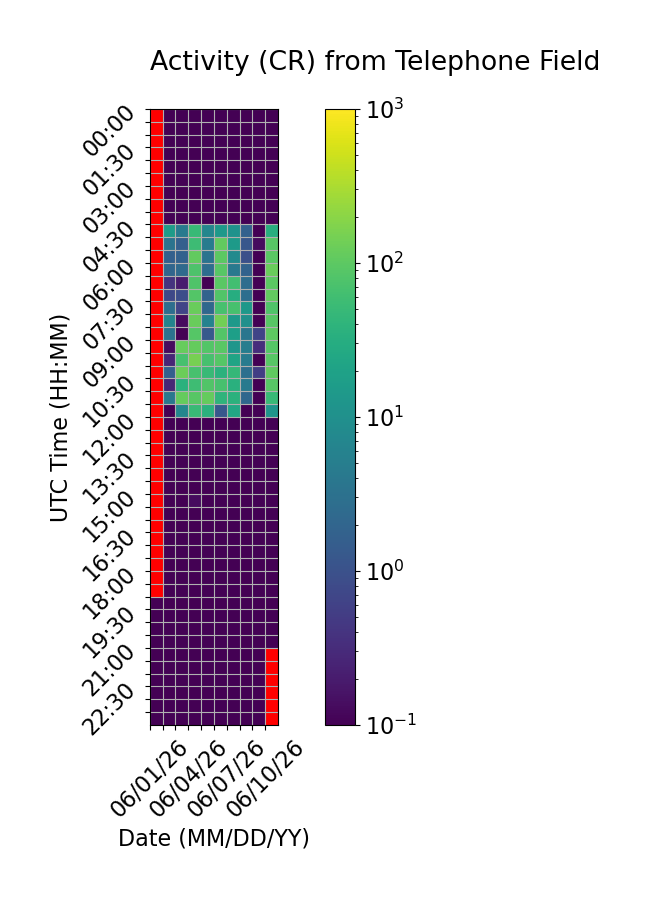

The data file committed next to this chart (first rows):
Time (UTC), 06/01/26, 06/02/26, 06/03/26, 06/04/26, 06/05/26, 06/06/26, 06/07/26, 06/08/26, 06/09/26, 06/10/26
00:00, , 0.0, 0.0, 0.0, 0.0, 0.0, 0.0, 0.0, 0.0, 0.0
00:30, , 0.0, 0.0, 0.0, 0.0, 0.0, 0.0, 0.0, 0.0, 0.0
01:00, , 0.0, 0.0, 0.0, 0.0, 0.0, 0.0, 0.0, 0.0, 0.0
01:30, , 0.0, 0.0, 0.0, 0.0, 0.0, 0.0, 0.0, 0.0, 0.0
02:00, , 0.0, 0.0, 0.0, 0.0, 0.0, 0.0, 0.0, 0.0, 0.0
02:30, , 0.0, 0.0, 0.0, 0.0, 0.0, 0.0, 0.0, 0.0, 0.0
03:00, , 0.0, 0.0, 0.0, 0.0, 0.0, 0.0, 0.0, 0.0, 0.0
03:30, , 0.06667, 0.0, 0.0, 0.0, 0.0, 0.0, 0.0, 0.0, 0.0
04:00, , 0.0, 0.0, 0.0, 0.0, 0.0, 0.0, 0.0, 0.0, 0.0
04:30, , 15.53, 4.4, 49.2, 6.933, 14.13, 10.8, 1.733, 0.0, 32.47
05:00, , 3.333, 1.6, 54.27, 4.533, 107.9, 15.2, 1.2, 0.1333, 93.0
05:30, , 1.667, 1.733, 108.1, 3.333, 99.13, 8.2, 0.9333, 0.0, 94.33
06:00, , 2.067, 2.4, 75.27, 2.733, 91.2, 4.133, 1.8, 0.0, 123.0
06:30, , 0.4, 0.2, 77.93, 0.0, 96.0, 61.67, 2.667, 0.0, 99.13
07:00, , 0.7333, 0.8667, 84.67, 1.867, 82.2, 31.13, 2.8, 0.0, 107.9
07:30, , 2.8, 0.6667, 124.1, 2.2, 69.13, 68.73, 13.47, 0.0, 80.4
08:00, , 6.267, 0.1333, 124.0, 5.933, 140.4, 14.73, 10.13, 0.0, 91.33
08:30, , 3.2, 0.06667, 87.2, 1.333, 85.93, 18.33, 3.733, 0.6667, 100.5
09:00, , 0.1333, 116.0, 113.5, 86.13, 94.07, 12.73, 5.0, 0.3333, 87.2
09:30, , 0.2667, 69.13, 149.8, 67.4, 87.6, 22.0, 4.6, 0.0, 92.8
10:00, , 1.667, 128.1, 67.67, 51.2, 37.4, 46.33, 2.933, 0.5333, 105.5
10:30, , 0.2667, 36.13, 56.27, 82.27, 68.27, 34.13, 4.4, 0.0, 91.93
11:00, , 3.933, 111.5, 90.07, 112.6, 40.4, 35.6, 2.2, 0.0, 49.6
11:30, , 0.0, 7.067, 51.33, 35.27, 1.267, 24.67, 0.0, 0.0, 12.0
12:00, , 0.0, 0.06667, 0.0, 0.0, 0.0, 0.0, 0.0, 0.0, 0.0
12:30, , 0.0, 0.0, 0.0, 0.0, 0.0, 0.0, 0.0, 0.0, 0.0
13:00, , 0.0, 0.0, 0.0, 0.0, 0.0, 0.0, 0.0, 0.0, 0.0
13:30, , 0.0, 0.0, 0.0, 0.0, 0.0, 0.0, 0.0, 0.0, 0.0
14:00, , 0.0, 0.0, 0.0, 0.0, 0.0, 0.0, 0.0, 0.0, 0.0
14:30, , 0.0, 0.0, 0.0, 0.0, 0.0, 0.0, 0.0, 0.0, 0.0
15:00, , 0.0, 0.0, 0.1333, 0.0, 0.0, 0.0, 0.0, 0.0, 0.0
15:30, , 0.0, 0.0, 0.0, 0.0, 0.0, 0.0, 0.0, 0.0, 0.0
16:00, , 0.0, 0.0, 0.0, 0.0, 0.0, 0.0, 0.0, 0.0, 0.0
16:30, , 0.0, 0.0, 0.0, 0.0, 0.0, 0.0, 0.0, 0.0, 0.0
17:00, , 0.1, 0.0, 0.0, 0.0, 0.0, 0.0, 0.0, 0.0, 0.0
17:30, , 0.0, 0.0, 0.0, 0.0, 0.0, 0.0, 0.0, 0.0, 0.0
18:00, , 0.0, 0.06667, 0.0, 0.0, 0.0, 0.0, 0.0, 0.0, 0.06667
18:30, , 0.0, 0.0, 0.0, 0.0, 0.0, 0.0, 0.0, 0.0, 0.0
19:00, 0.0, 0.0, 0.0, 0.0, 0.0, 0.0, 0.0, 0.0, 0.0, 0.0
19:30, 0.0, 0.0, 0.06667, 0.0, 0.0, 0.0, 0.0, 0.0, 0.06667, 0.0
20:00, 0.06667, 0.06667, 0.0, 0.0, 0.0, 0.0, 0.0, 0.0, 0.0, 0.0
20:30, 0.06667, 0.0, 0.0, 0.06667, 0.0, 0.0, 0.0, 0.0, 0.0, 0.0
21:00, 0.0, 0.0, 0.0, 0.0, 0.0, 0.0, 0.0, 0.0, 0.0, 
21:30, 0.0, 0.0, 0.0, 0.0, 0.0, 0.0, 0.0, 0.0, 0.0, 
22:00, 0.0, 0.0, 0.0, 0.0, 0.0, 0.0, 0.0, 0.0, 0.0, 
22:30, 0.0, 0.0, 0.0, 0.0, 0.06667, 0.0, 0.0, 0.0, 0.0, 
23:00, 0.0, 0.0, 0.0, 0.0, 0.0, 0.0, 0.0, 0.0, 0.0, 
23:30, 0.0, 0.0, 0.0, 0.0, 0.0, 0.06667, 0.0, 0.0, 0.0, 
